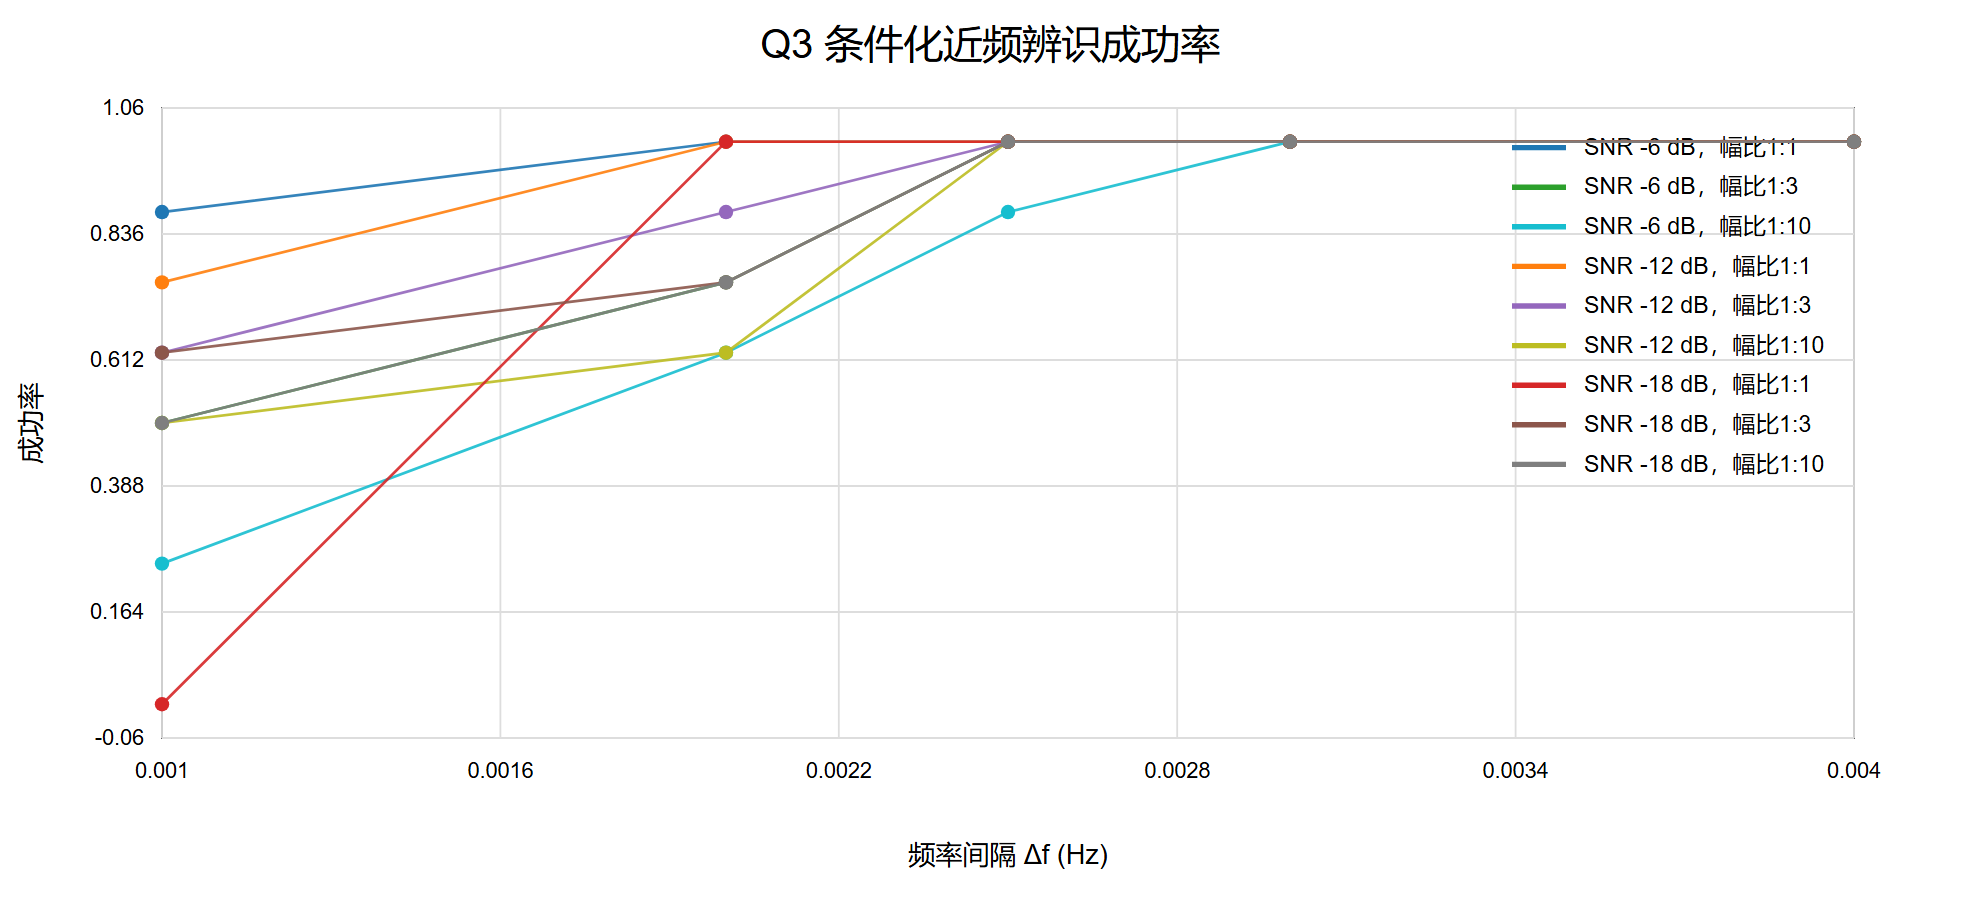

Source data for this figure (header and first rows):
snr_weak_db, amplitude_ratio_weak_to_strong, amplitude_ratio_value, separation_hz, rayleigh_multiples, runs, successes, success_rate, success_ci95_low, success_ci95_high, mean_max_frequency_error_hz_if_success, median_condition_design, ill_conditioned_rate, mean_runtime_seconds
-6.0, 1:1, 1, 0.001, 0.4, 8, 7, 0.875, 0.5291, 0.9776, 4.331532586514848e-05, 2.696, 0.0, 2.421
-6.0, 1:1, 1, 0.002, 0.8, 8, 8, 1.0, 0.6756, 1.0, 7.077892001694508e-05, 1.267, 0.0, 1.853
-6.0, 1:1, 1, 0.0025, 1.0, 8, 8, 1.0, 0.6756, 1.0, 2.343397661697111e-05, 1.011, 0.0, 1.257
-6.0, 1:1, 1, 0.003, 1.2, 8, 8, 1.0, 0.6756, 1.0, 2.227170697421954e-05, 1.171, 0.0, 1.366
-6.0, 1:1, 1, 0.004, 1.6, 8, 8, 1.0, 0.6756, 1.0, 1.277872758165266e-05, 1.211, 0.0, 1.381
-6.0, 1:3, 3, 0.001, 0.4, 8, 4, 0.5, 0.2152, 0.7848, 3.555244868969076e-05, 2.064, 0.0, 1.386
-6.0, 1:3, 3, 0.002, 0.8, 8, 6, 0.75, 0.4093, 0.9285, 3.5816219302671946e-05, 1.283, 0.0, 2.023
-6.0, 1:3, 3, 0.0025, 1.0, 8, 8, 1.0, 0.6756, 1.0, 4.373359584231018e-05, 1.01, 0.0, 1.399
-6.0, 1:3, 3, 0.003, 1.2, 8, 8, 1.0, 0.6756, 1.0, 1.7300928705998864e-05, 1.169, 0.0, 1.384
-6.0, 1:3, 3, 0.004, 1.6, 8, 8, 1.0, 0.6756, 1.0, 1.3024346707135592e-05, 1.212, 0.0, 1.371
-6.0, 1:10, 10, 0.001, 0.4, 8, 2, 0.25, 0.07148, 0.5907, 0.0001349, 6.226, 0.0, 2.564
-6.0, 1:10, 10, 0.002, 0.8, 8, 5, 0.625, 0.3057, 0.8632, 1.1554912218159075e-05, 1.277, 0.0, 2.289
-6.0, 1:10, 10, 0.0025, 1.0, 8, 7, 0.875, 0.5291, 0.9776, 6.766336414010254e-05, 1.009, 0.0, 1.705
-6.0, 1:10, 10, 0.003, 1.2, 8, 8, 1.0, 0.6756, 1.0, 3.9784776694862245e-05, 1.174, 0.0, 1.397
-6.0, 1:10, 10, 0.004, 1.6, 8, 8, 1.0, 0.6756, 1.0, 6.03665221121652e-06, 1.211, 0.0, 1.443
-12.0, 1:1, 1, 0.001, 0.4, 8, 6, 0.75, 0.4093, 0.9285, 0.0001417, 2.348, 0.0, 1.222
-12.0, 1:1, 1, 0.002, 0.8, 8, 8, 1.0, 0.6756, 1.0, 0.0001213, 1.206, 0.0, 1.374
-12.0, 1:1, 1, 0.0025, 1.0, 8, 8, 1.0, 0.6756, 1.0, 3.615158449665756e-05, 1.017, 0.0, 1.369
-12.0, 1:1, 1, 0.003, 1.2, 8, 8, 1.0, 0.6756, 1.0, 4.347843242002991e-05, 1.168, 0.0, 1.39
-12.0, 1:1, 1, 0.004, 1.6, 8, 8, 1.0, 0.6756, 1.0, 3.525420948735647e-05, 1.21, 0.0, 1.421
-12.0, 1:3, 3, 0.001, 0.4, 8, 5, 0.625, 0.3057, 0.8632, 0.0001461, 2.971, 0.0, 1.399
-12.0, 1:3, 3, 0.002, 0.8, 8, 7, 0.875, 0.5291, 0.9776, 6.83700742262364e-05, 1.325, 0.0, 1.45
-12.0, 1:3, 3, 0.0025, 1.0, 8, 8, 1.0, 0.6756, 1.0, 3.645627392079298e-05, 1.015, 0.0, 1.421
-12.0, 1:3, 3, 0.003, 1.2, 8, 8, 1.0, 0.6756, 1.0, 2.9957580955142227e-05, 1.174, 0.0, 1.407
-12.0, 1:3, 3, 0.004, 1.6, 8, 8, 1.0, 0.6756, 1.0, 2.175290276629216e-05, 1.212, 0.0, 1.389
-12.0, 1:10, 10, 0.001, 0.4, 8, 4, 0.5, 0.2152, 0.7848, 0.0001096, 3.278, 0.0, 2.013
-12.0, 1:10, 10, 0.002, 0.8, 8, 5, 0.625, 0.3057, 0.8632, 0.0001446, 1.336, 0.0, 2.281
-12.0, 1:10, 10, 0.0025, 1.0, 8, 8, 1.0, 0.6756, 1.0, 8.166897993056033e-05, 1.015, 0.0, 1.422
-12.0, 1:10, 10, 0.003, 1.2, 8, 8, 1.0, 0.6756, 1.0, 3.542135422640591e-05, 1.176, 0.0, 1.394
-12.0, 1:10, 10, 0.004, 1.6, 8, 8, 1.0, 0.6756, 1.0, 2.6712673992457248e-05, 1.21, 0.0, 1.412
-18.0, 1:1, 1, 0.001, 0.4, 8, 0, 0.0, 0.0, 0.3244, nan, 1, 0.0, 0.571
-18.0, 1:1, 1, 0.002, 0.8, 8, 8, 1.0, 0.6756, 1.0, 0.0001048, 1.234, 0.0, 1.378
-18.0, 1:1, 1, 0.0025, 1.0, 8, 8, 1.0, 0.6756, 1.0, 0.0001202, 1.036, 0.0, 1.392
-18.0, 1:1, 1, 0.003, 1.2, 8, 8, 1.0, 0.6756, 1.0, 7.328730041167297e-05, 1.174, 0.0, 1.39
-18.0, 1:1, 1, 0.004, 1.6, 8, 8, 1.0, 0.6756, 1.0, 6.321500289763193e-05, 1.21, 0.0, 1.412
-18.0, 1:3, 3, 0.001, 0.4, 8, 5, 0.625, 0.3057, 0.8632, 0.0001093, 2.474, 0.0, 0.9119
-18.0, 1:3, 3, 0.002, 0.8, 8, 6, 0.75, 0.4093, 0.9285, 0.0001243, 1.313, 0.0, 1.426
-18.0, 1:3, 3, 0.0025, 1.0, 8, 8, 1.0, 0.6756, 1.0, 0.0001498, 1.025, 0.0, 1.393
-18.0, 1:3, 3, 0.003, 1.2, 8, 8, 1.0, 0.6756, 1.0, 4.098659403106719e-05, 1.174, 0.0, 1.387
-18.0, 1:3, 3, 0.004, 1.6, 8, 8, 1.0, 0.6756, 1.0, 3.996217283774861e-05, 1.216, 0.0, 1.427
-18.0, 1:10, 10, 0.001, 0.4, 8, 4, 0.5, 0.2152, 0.7848, 0.0001246, 2.438, 0.0, 1.8
-18.0, 1:10, 10, 0.002, 0.8, 8, 6, 0.75, 0.4093, 0.9285, 8.484122561499181e-05, 1.291, 0.0, 1.383
-18.0, 1:10, 10, 0.0025, 1.0, 8, 8, 1.0, 0.6756, 1.0, 6.081358597964659e-05, 1.012, 0.0, 1.453
-18.0, 1:10, 10, 0.003, 1.2, 8, 8, 1.0, 0.6756, 1.0, 9.22410628519943e-05, 1.17, 0.0, 1.43
-18.0, 1:10, 10, 0.004, 1.6, 8, 8, 1.0, 0.6756, 1.0, 4.3787358452673786e-05, 1.206, 0.0, 1.237
